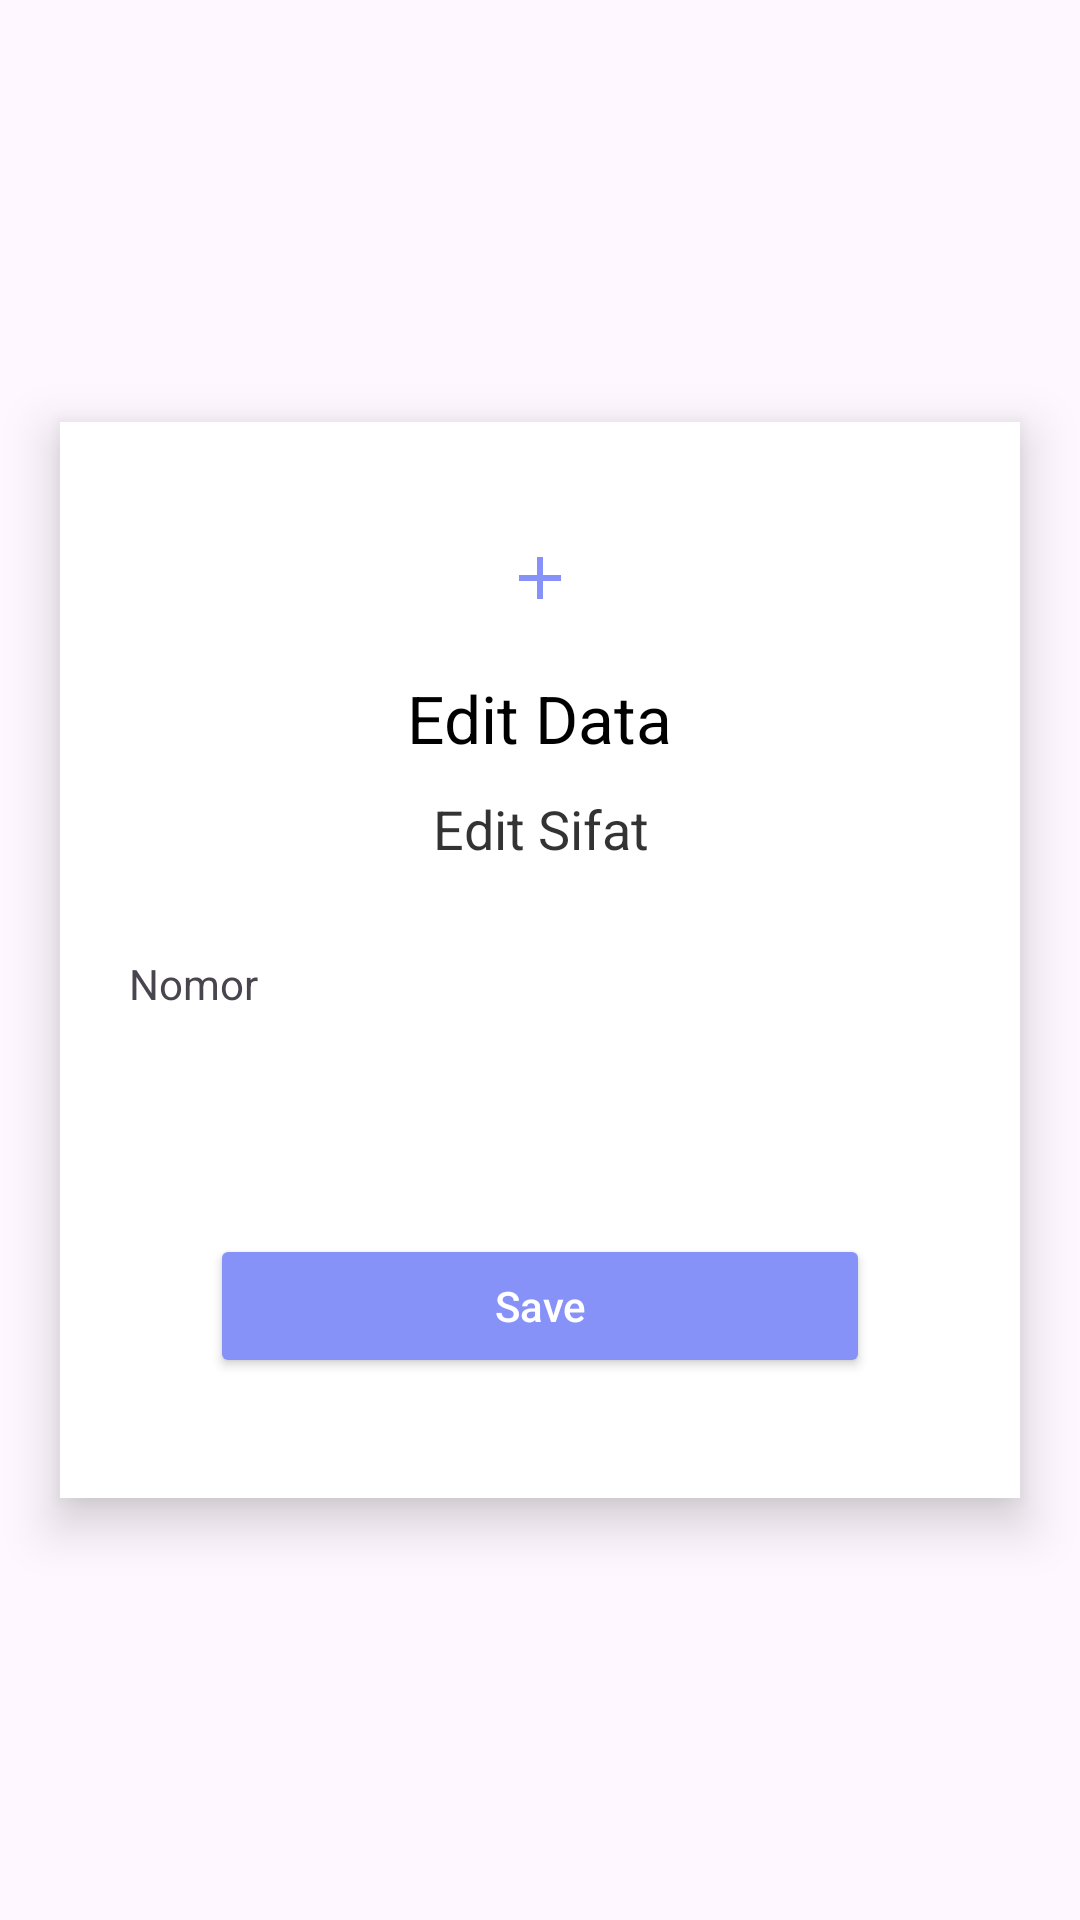

This screen was rendered from an Android layout file. Write that file and the resources it references.
<!-- AndroidManifest.xml: application theme Base.Theme.AplikasiPengarsipanKodeKlasifikasi -->
<!-- res/layout/dialog_update_sifat.xml -->
<?xml version="1.0" encoding="utf-8"?>
<FrameLayout xmlns:android="http://schemas.android.com/apk/res/android"
    android:layout_width="match_parent"
    android:layout_height="match_parent"
    xmlns:tools="http://schemas.android.com/tools">



    <LinearLayout
        android:layout_width="match_parent"
        android:layout_height="wrap_content"
        android:layout_gravity="center"
        android:background="@color/white"
        android:orientation="vertical"
        android:padding="20dp"
        android:layout_margin="20dp"
        android:elevation="10dp">

        <ImageView
            android:layout_width="wrap_content"
            android:layout_height="wrap_content"
            android:layout_gravity="center_horizontal"
            android:layout_marginTop="20dp"
            android:src="@drawable/ic_add_black_24dp"
            android:scaleType="centerCrop" />

        <TextView
            android:layout_width="wrap_content"
            android:layout_height="wrap_content"
            android:layout_gravity="center_horizontal"
            android:layout_marginTop="20dp"
            android:text="Edit Data"
            android:textColor="@android:color/black"
            android:textSize="22sp"
            tools:ignore="MissingPrefix" />

        <TextView
            android:layout_width="wrap_content"
            android:layout_height="wrap_content"
            android:layout_gravity="center_horizontal"
            android:layout_marginTop="10dp"
            android:text="Edit Sifat"
            android:textAlignment="center"
            android:textColor="@android:color/black"
            android:alpha="0.8"
            android:textSize="18sp"
            tools:ignore="MissingPrefix" />

        <TextView
            android:layout_width="wrap_content"
            android:layout_height="wrap_content"
            android:layout_marginLeft="3dp"
            android:layout_marginTop="30dp"
            android:text="Nomor"
            tools:ignore="MissingPrefix" />

        <EditText
            android:id="@+id/nama"
            android:layout_width="match_parent"
            android:layout_height="wrap_content"
            android:layout_marginTop="5dp"
            android:background="@drawable/btn_border"
            android:padding="10dp"
            android:singleLine="true"
            android:textSize="14sp"
            tools:ignore="MissingPrefix" />

        <Button
            android:layout_width="match_parent"
            android:layout_height="wrap_content"
            android:id="@+id/saveButton"
            android:textSize="14sp"
            android:layout_marginTop="30dp"
            android:layout_marginLeft="30dp"
            android:layout_marginRight="30dp"
            android:backgroundTint="@color/lavender"
            android:textColor="@color/white"
            android:text="Save"
            android:layout_marginBottom="20dp"
            android:textAllCaps="false"/>

    </LinearLayout>


</FrameLayout>
<!-- resources referenced by this layout -->
<resources>
  <color name="lavender">#8692f7</color>
  <color name="white">#FFFFFFFF</color>
  <!-- drawable ic_add_black_24dp (drawable) -->
  <vector android:height="24dp" android:tint="@color/lavender"
      android:viewportHeight="24.0" android:viewportWidth="24.0"
      android:width="24dp" xmlns:android="http://schemas.android.com/apk/res/android">
      <path android:fillColor="@color/white" android:pathData="M19,13h-6v6h-2v-6H5v-2h6V5h2v6h6v2z"/>
  </vector>
  <style name="Base.Theme.AplikasiPengarsipanKodeKlasifikasi" parent="Theme.Material3.DayNight.NoActionBar">
          
          <item name="colorPrimary">@color/lavender</item>
          <item name="colorPrimaryVariant">@color/lavender</item>
          <item name="colorOnPrimary">@color/white</item>
          
          <item name="colorSecondary">@color/teal_200</item>
          <item name="colorSecondaryVariant">@color/teal_700</item>
          <item name="colorOnSecondary">@color/black</item>
          
          <item name="android:statusBarColor">?attr/colorPrimaryVariant</item>
          
      </style>
  <color name="teal_200">#FF03DAC5</color>
  <color name="teal_700">#FF018786</color>
  <color name="black">#FF000000</color>
</resources>
